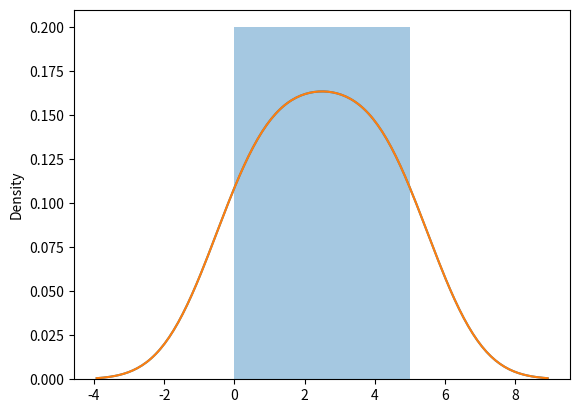

This figure's Python source:
import matplotlib.pyplot as plt
import seaborn as sns

sns.distplot([0, 1, 2, 3, 4, 5])
plt.show()


sns.distplot([0, 1, 2, 3, 4, 5], hist=False)
plt.show()
